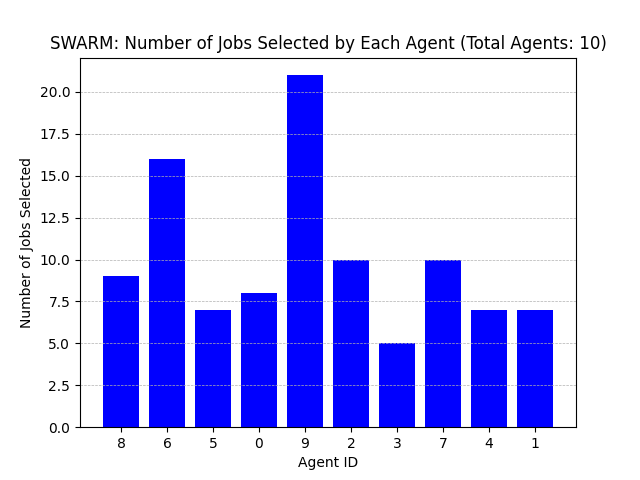

Values plotted in this chart, from the file beside it:
Agent ID, Number of Jobs Selected
8, 9
6, 16
5, 7
0, 8
9, 21
2, 10
3, 5
7, 10
4, 7
1, 7
